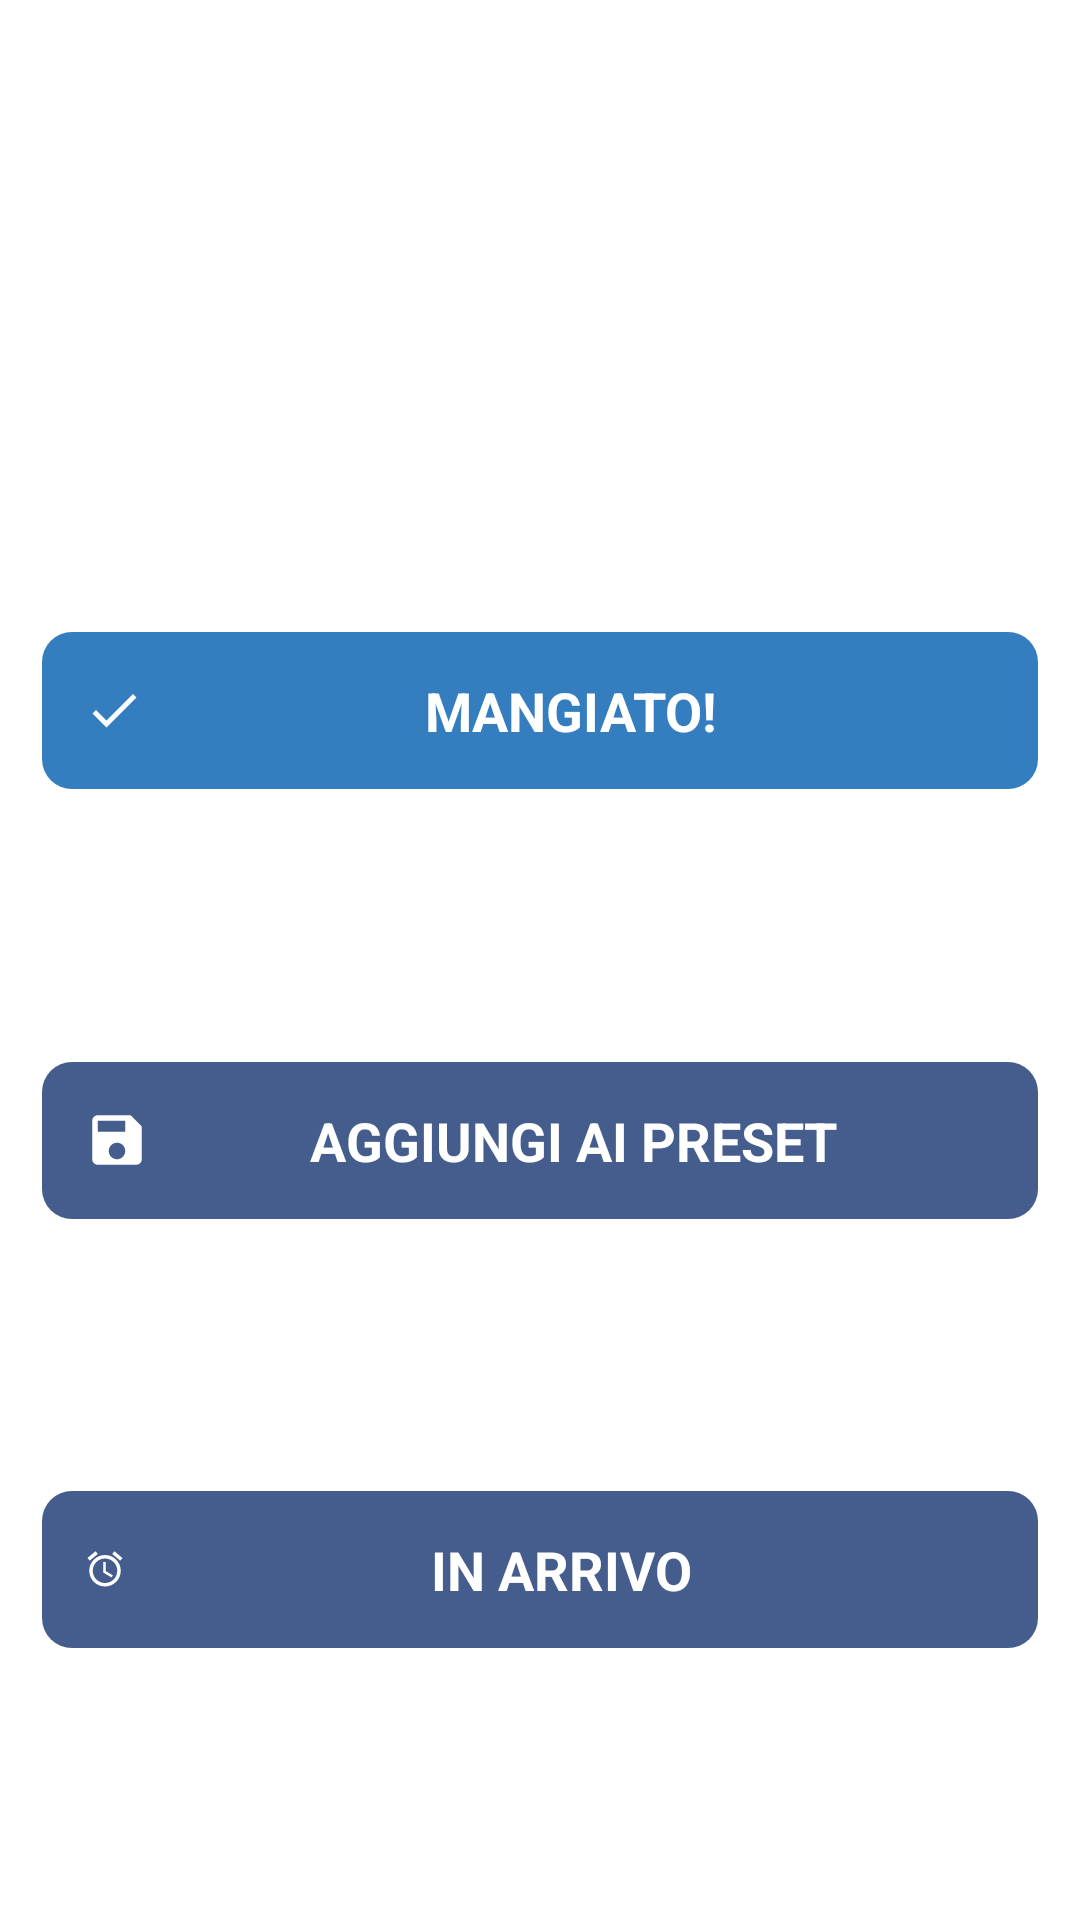

Write the Android layout XML for this screen, with the resource values it uses.
<!-- AndroidManifest.xml: application theme Theme.HealthyPlus -->
<!-- res/layout/mealplanner_save_dialog.xml -->
<?xml version="1.0" encoding="utf-8"?>
<androidx.constraintlayout.widget.ConstraintLayout xmlns:android="http://schemas.android.com/apk/res/android"
    xmlns:app="http://schemas.android.com/apk/res-auto"
    android:layout_width="match_parent"
    android:layout_height="wrap_content">

    <TextView
        android:id="@+id/title"
        style="@style/titleText"
        android:layout_width="wrap_content"
        android:layout_height="wrap_content"
        android:layout_marginTop="@dimen/marginStandard"
        android:layout_marginStart="@dimen/marginStandard"
        android:layout_marginEnd="@dimen/marginStandard"        android:textColor="@color/main_mealplanner"
        app:layout_constraintBottom_toTopOf="@id/eaten"
        app:layout_constraintEnd_toEndOf="parent"
        app:layout_constraintStart_toStartOf="parent"
        app:layout_constraintTop_toTopOf="parent" />

    <TextView
        android:id="@+id/eaten"
        style="@style/buttonTextFinish"
        android:layout_width="0dp"
        android:layout_height="wrap_content"
        android:layout_marginTop="@dimen/marginStandard"
        android:layout_marginStart="@dimen/marginStandard"
        android:layout_marginEnd="@dimen/marginStandard"
        android:background="@drawable/background"
        android:backgroundTint="@color/main"
        android:padding="@dimen/marginStandard"
        android:text="@string/meal_eaten"
        app:drawableStartCompat="@drawable/ic_done"
        app:layout_constraintBottom_toTopOf="@id/aspreset"
        app:layout_constraintEnd_toEndOf="parent"
        app:layout_constraintStart_toStartOf="parent"
        app:layout_constraintTop_toBottomOf="@id/title" />

    <TextView
        android:id="@+id/aspreset"
        style="@style/buttonTextFinish"
        android:layout_width="0dp"
        android:layout_height="wrap_content"
        android:layout_marginTop="@dimen/marginStandard"
        android:layout_marginStart="@dimen/marginStandard"
        android:layout_marginEnd="@dimen/marginStandard"        android:background="@drawable/background"
        android:backgroundTint="@color/main_mealplanner"
        android:padding="@dimen/marginStandard"
        android:text="@string/meal_fit_addpreset"
        app:drawableStartCompat="@drawable/meal_fit_save"
        app:layout_constraintBottom_toTopOf="@id/schedule"
        app:layout_constraintEnd_toEndOf="parent"
        app:layout_constraintStart_toStartOf="parent"
        app:layout_constraintTop_toBottomOf="@id/eaten" />

    <TextView
        android:id="@+id/schedule"
        style="@style/buttonTextFinish"
        android:layout_width="0dp"
        android:layout_height="wrap_content"
        android:layout_margin="@dimen/marginStandard"
        android:background="@drawable/background"
        android:backgroundTint="@color/main_mealplanner"
        android:padding="@dimen/marginStandard"
        android:text="@string/meal_fit_schedule"
        app:drawableStartCompat="@drawable/meal_fit_alarm"
        app:layout_constraintBottom_toBottomOf="parent"
        app:layout_constraintEnd_toEndOf="parent"
        app:layout_constraintStart_toStartOf="parent"
        app:layout_constraintTop_toBottomOf="@id/aspreset" />

</androidx.constraintlayout.widget.ConstraintLayout>
<!-- resources referenced by this layout -->
<resources>
  <color name="main">#347EBF</color>
  <color name="main_mealplanner">#455D8C</color>
  <dimen name="marginStandard">14dp</dimen>
  <!-- drawable background (drawable) -->
  <?xml version="1.0" encoding="utf-8"?>
  <shape xmlns:android="http://schemas.android.com/apk/res/android"
      android:shape="rectangle" >
      <solid android:color = "@color/white" />
      <corners android:radius="@dimen/radius" />
  </shape>
  <!-- drawable ic_done (drawable) -->
  <vector xmlns:android="http://schemas.android.com/apk/res/android"
      android:width="20dp"
      android:height="20dp"
      android:viewportWidth="24"
      android:viewportHeight="24">
    <path
        android:pathData="M9,16.2L4.8,12L3.4,13.4L9,19L21,7L19.6,5.6L9,16.2Z"
        android:fillColor="#ffffff"/>
  </vector>
  <!-- drawable meal_fit_alarm (drawable) -->
  <vector xmlns:android="http://schemas.android.com/apk/res/android"
      android:width="@dimen/marginStandard"
      android:height="@dimen/marginStandard"
      android:viewportWidth="22"
      android:viewportHeight="22">
    <path
        android:pathData="M20.1667,5.2434L15.95,1.705L14.7675,3.1075L18.9842,6.6459L20.1667,5.2434ZM7.2233,3.1075L6.05,1.705L1.8333,5.2342L3.0158,6.6367L7.2233,3.1075ZM11.4583,7.3334H10.0833V12.8334L14.4375,15.4459L15.125,14.3184L11.4583,12.1459V7.3334ZM11,3.6667C6.4442,3.6667 2.75,7.3608 2.75,11.9167C2.75,16.4725 6.435,20.1667 11,20.1667C15.5558,20.1667 19.25,16.4725 19.25,11.9167C19.25,7.3608 15.5558,3.6667 11,3.6667ZM11,18.3334C7.4525,18.3334 4.5833,15.4642 4.5833,11.9167C4.5833,8.3692 7.4525,5.5 11,5.5C14.5475,5.5 17.4167,8.3692 17.4167,11.9167C17.4167,15.4642 14.5475,18.3334 11,18.3334Z"
        android:fillColor="#ffffff"/>
  </vector>
  <!-- drawable meal_fit_save (drawable) -->
  <vector xmlns:android="http://schemas.android.com/apk/res/android"
      android:width="22dp"
      android:height="22dp"
      android:viewportWidth="22"
      android:viewportHeight="22">
    <path
        android:pathData="M15.5833,2.75H4.5833C3.5658,2.75 2.75,3.575 2.75,4.5833V17.4167C2.75,18.425 3.5658,19.25 4.5833,19.25H17.4167C18.425,19.25 19.25,18.425 19.25,17.4167V6.4167L15.5833,2.75ZM11,17.4167C9.4783,17.4167 8.25,16.1883 8.25,14.6667C8.25,13.145 9.4783,11.9167 11,11.9167C12.5217,11.9167 13.75,13.145 13.75,14.6667C13.75,16.1883 12.5217,17.4167 11,17.4167ZM13.75,8.25H4.5833V4.5833H13.75V8.25Z"
        android:fillColor="#ffffff"/>
  </vector>
  <string name="meal_eaten">MANGIATO!</string>
  <string name="meal_fit_addpreset">AGGIUNGI AI PRESET</string>
  <string name="meal_fit_schedule">IN ARRIVO</string>
  <style name="buttonTextFinish">
          <item name="android:textSize">@dimen/buttonText</item>
          <item name="android:textColor">@color/white</item>
          <item name="android:gravity">center</item>
          <item name="android:textStyle">bold</item>
      </style>
  <style name="titleText">
          <item name="android:textSize">@dimen/title</item>
          <item name="android:textColor">@color/main</item>
          <item name="android:textStyle">bold</item>
          <item name="android:gravity">center</item>
      </style>
  <style name="Theme.HealthyPlus" parent="Theme.MaterialComponents.DayNight.NoActionBar">
          
          <item name="colorPrimary">@color/main</item>
          <item name="colorPrimaryVariant">@color/main</item>
          <item name="colorOnPrimary">@color/white</item>
          
          <item name="colorSecondary">@color/main_mealplanner</item>
          <item name="colorSecondaryVariant">@color/main_fitnesstracker</item>
          <item name="colorOnSecondary">@color/black</item>
          
          <item name="android:statusBarColor" tools:targetApi="l">?attr/colorPrimaryVariant</item>
          
          <item name="fontFamily">@font/ubuntu_regular</item>
      </style>
  <color name="white">#FFFFFFFF</color>
  <dimen name="radius">10dp</dimen>
  <dimen name="buttonText">18sp</dimen>
  <dimen name="title">22sp</dimen>
  <color name="main_fitnesstracker">#57C6F2</color>
  <color name="black">#FF000000</color>
</resources>
